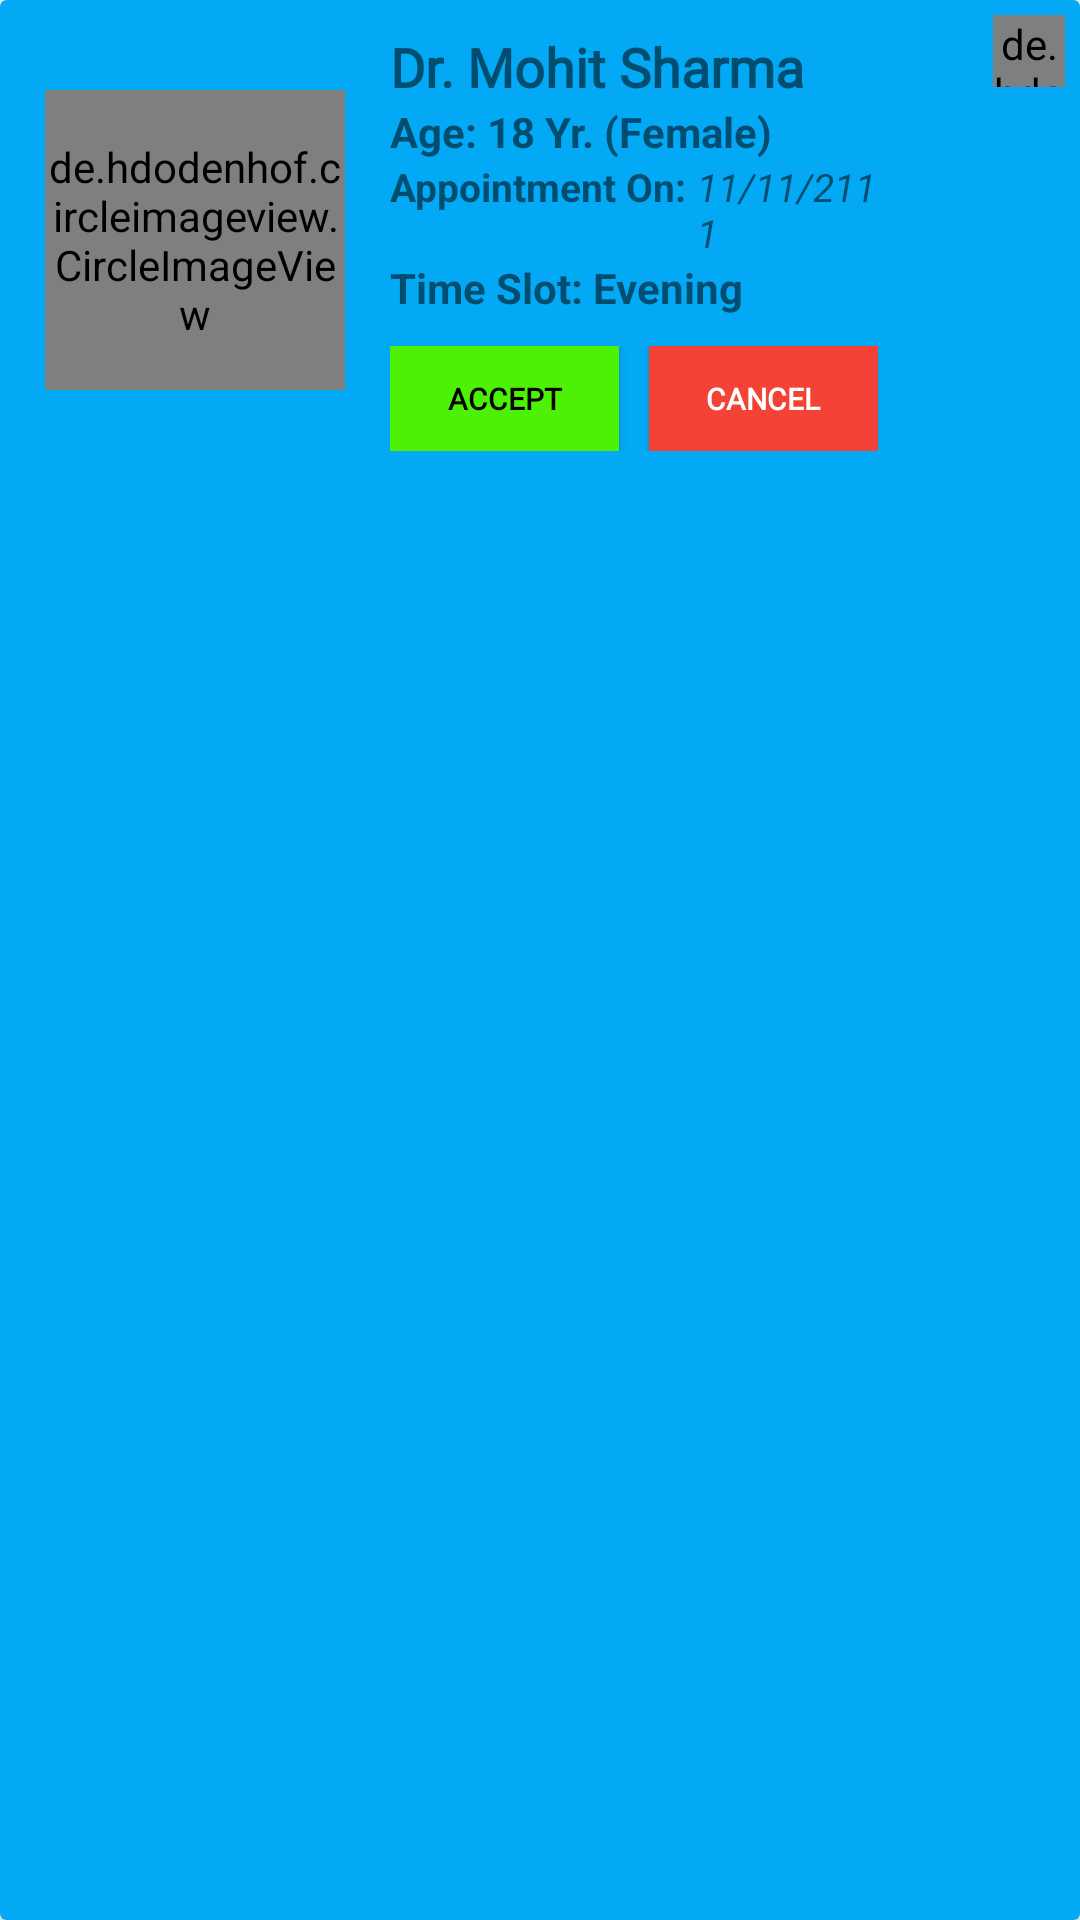

Produce the Android XML layout that renders to this screen, including the resource entries it uses.
<!-- AndroidManifest.xml: application theme AppTheme -->
<!-- res/layout/appointment_view_doc.xml -->
<?xml version="1.0" encoding="utf-8"?>
<androidx.cardview.widget.CardView xmlns:android="http://schemas.android.com/apk/res/android"
    xmlns:app="http://schemas.android.com/apk/res-auto"
    android:layout_width="match_parent"
    android:layout_height="wrap_content"
    android:layout_marginBottom="1dp"
    android:clickable="true"
    android:focusable="true"
    android:foreground="?android:attr/selectableItemBackground"
    android:padding="5dp"
    app:cardBackgroundColor="#03A9F4">

    <LinearLayout
        android:padding="5dp"
        android:layout_width="match_parent"
        android:layout_height="wrap_content"
        android:orientation="horizontal">

        <de.hdodenhof.circleimageview.CircleImageView
            android:id="@+id/photo"
            android:layout_width="100dp"
            android:layout_height="100dp"
            android:layout_gravity="center_vertical"
            android:layout_margin="10dp"
            android:src="@drawable/doctor_pic" />

        <LinearLayout
            android:layout_width="match_parent"
            android:layout_height="wrap_content"
            android:orientation="horizontal">
            <LinearLayout
                android:layout_weight="1"
                android:padding="5dp"
                android:layout_width="match_parent"
                android:layout_height="wrap_content"
                android:layout_gravity="center_vertical"
                android:orientation="vertical">

                <TextView
                    android:id="@+id/name"
                    android:layout_width="wrap_content"
                    android:layout_height="wrap_content"
                    android:fontFamily="@font/baloo"
                    android:text="@string/dr_name"
                    android:textSize="18sp"
                    android:textStyle="bold" />


                <TextView
                    android:id="@+id/age_gender"
                    android:layout_width="wrap_content"
                    android:layout_height="wrap_content"
                    android:text="Age: 18 Yr. (Female)"
                    android:textSize="14sp"
                    android:textStyle="bold" />


                <LinearLayout
                    android:layout_width="match_parent"
                    android:layout_height="wrap_content"
                    android:orientation="horizontal">

                    <TextView
                        android:layout_width="wrap_content"
                        android:layout_height="wrap_content"
                        android:text="Appointment On: "
                        android:textSize="13sp"
                        android:textStyle="bold" />
                    <TextView
                        android:id="@+id/appointment_date"
                        android:layout_width="wrap_content"
                        android:layout_height="wrap_content"
                        android:text="11/11/2111"
                        android:textSize="13sp"
                        android:textStyle="italic" />


                </LinearLayout>

                <LinearLayout
                    android:layout_width="match_parent"
                    android:layout_height="wrap_content"
                    android:orientation="horizontal">

                    <TextView
                        android:layout_width="wrap_content"
                        android:layout_height="wrap_content"
                        android:text="Time Slot: "
                        android:textSize="14sp"
                        android:textStyle="bold" />
                    <TextView
                        android:id="@+id/time_slot"
                        android:layout_width="wrap_content"
                        android:layout_height="wrap_content"
                        android:text="Evening"
                        android:textSize="14sp"
                        android:textStyle="bold" />


                </LinearLayout>

                <LinearLayout
                    android:layout_marginTop="10dp"
                    android:layout_width="match_parent"
                    android:layout_height="wrap_content"
                    android:orientation="horizontal">


                    <Button
                        android:id="@+id/accept_btn"
                        android:layout_weight="1"
                        android:text="Accept"
                        android:background="#4CF106"
                        android:clickable="true"
                        android:textColor="@color/black"
                        android:textStyle="bold"
                        android:fontFamily="@font/roboto_bold"
                        android:focusable="true"
                        android:layout_marginEnd="5dp"
                        android:foreground="?android:attr/selectableItemBackground"
                        android:padding="0dp"
                        android:textSize="10sp"
                        android:layout_width="match_parent"
                        android:layout_height="35dp"/>
                    <Button
                        android:id="@+id/cancel_btn"
                        android:layout_weight="1"
                        android:textStyle="bold"
                        android:text="Cancel"
                        android:fontFamily="@font/roboto_bold"
                        android:background="#F44336"
                        android:padding="0dp"
                        android:textColor="@color/white"
                        android:textSize="10sp"
                        android:clickable="true"
                        android:focusable="true"
                        android:foreground="?android:attr/selectableItemBackground"
                        android:layout_marginStart="5dp"
                        android:layout_width="match_parent"
                        android:layout_height="35dp"/>


                </LinearLayout>




            </LinearLayout>

            <LinearLayout

                android:layout_gravity="right"
                android:gravity="right"
                android:layout_weight="3"
                android:orientation="vertical"
                android:layout_width="match_parent"
                android:layout_height="wrap_content">
                <de.hdodenhof.circleimageview.CircleImageView
                    android:id="@+id/i_btn"
                    android:clickable="true"
                    android:focusable="true"
                    android:foreground="?android:attr/selectableItemBackground"
                    android:background="@color/white"
                    android:layout_width="24dp"
                    android:layout_height="24dp"
                    android:src="@drawable/ic_i_btn"/>

            </LinearLayout>

        </LinearLayout>



    </LinearLayout>


</androidx.cardview.widget.CardView>
<!-- resources referenced by this layout -->
<resources>
  <color name="black">#FF000000</color>
  <color name="white">#FFFFFFFF</color>
  <!-- drawable ic_i_btn (drawable) -->
  <vector xmlns:android="http://schemas.android.com/apk/res/android"
      android:width="480dp"
      android:height="480dp"
      android:viewportWidth="480"
      android:viewportHeight="480">
    <path
        android:pathData="M240,18C117.393,18 18,117.393 18,240s99.393,222 222,222s222,-99.393 222,-222S362.607,18 240,18zM275.445,192.57L243.977,365.3c-0.633,3.206 0.352,6.392 2.68,8.815c2.328,2.43 5.734,3.824 9.344,3.824c4.422,0 8,3.144 8,7.03s-3.578,7.03 -8,7.03h-35.852c-9.383,0 -18.258,-3.598 -24.352,-9.873c-6.086,-6.282 -8.727,-14.555 -7.242,-22.697l31.469,-172.73c0.633,-3.206 -0.352,-6.392 -2.68,-8.815c-2.328,-2.43 -5.734,-3.824 -9.344,-3.824c-4.422,0 -8,-3.144 -8,-7.03s3.578,-7.03 8,-7.03h35.852c9.383,0 18.258,3.598 24.352,9.873C274.289,176.155 276.93,184.428 275.445,192.57zM260,136c-15.438,0 -28,-12.563 -28,-28s12.563,-28 28,-28s28,12.563 28,28S275.438,136 260,136z"
        android:fillColor="#000"/>
    <path
        android:pathData="M240,480c66.274,0 126.274,-26.863 169.706,-70.294L262.673,262.673L243.977,365.3c-0.633,3.206 0.352,6.392 2.68,8.815c2.328,2.43 5.734,3.824 9.344,3.824c4.422,0 8,3.144 8,7.03c0,3.886 -3.578,7.03 -8,7.03h-35.852c-9.383,0 -18.258,-3.598 -24.352,-9.873c-6.086,-6.282 -8.727,-14.555 -7.242,-22.698l26.333,-144.542L70.294,70.294C26.863,113.726 0,173.726 0,240C0,372.548 107.452,480 240,480z"
        android:fillColor="#000"/>
    <path
        android:pathData="M240,480C107.664,480 0,372.336 0,240S107.664,0 240,0s240,107.664 240,240S372.336,480 240,480zM240,32C125.305,32 32,125.305 32,240s93.305,208 208,208s208,-93.305 208,-208S354.695,32 240,32z"
        android:fillColor="#fff"/>
    <path
        android:pathData="M240,480c66.168,0 126.168,-26.916 169.626,-70.374l-22.615,-22.615C349.348,424.674 297.348,448 240,448c-114.695,0 -208,-93.305 -208,-208c0,-57.348 23.326,-109.348 60.989,-147.011L70.374,70.374C26.916,113.832 0,173.832 0,240C0,372.336 107.664,480 240,480z"
        android:fillColor="#fff"/>
  </vector>
  <string name="dr_name">Dr. Mohit Sharma</string>
  <style name="AppTheme" parent="Theme.MaterialComponents.Light.DarkActionBar">
          
          <item name="colorPrimary">@color/colorPrimary</item>
          <item name="colorPrimaryDark">@color/colorPrimaryDark</item>
          <item name="colorAccent">@color/colorAccent</item>
          <item name="windowNoTitle">true</item>
          <item name="windowActionBar">false</item>
      </style>
  <color name="colorPrimary">#6200EE</color>
  <color name="colorPrimaryDark">#3700B3</color>
  <color name="colorAccent">#03DAC5</color>
</resources>
